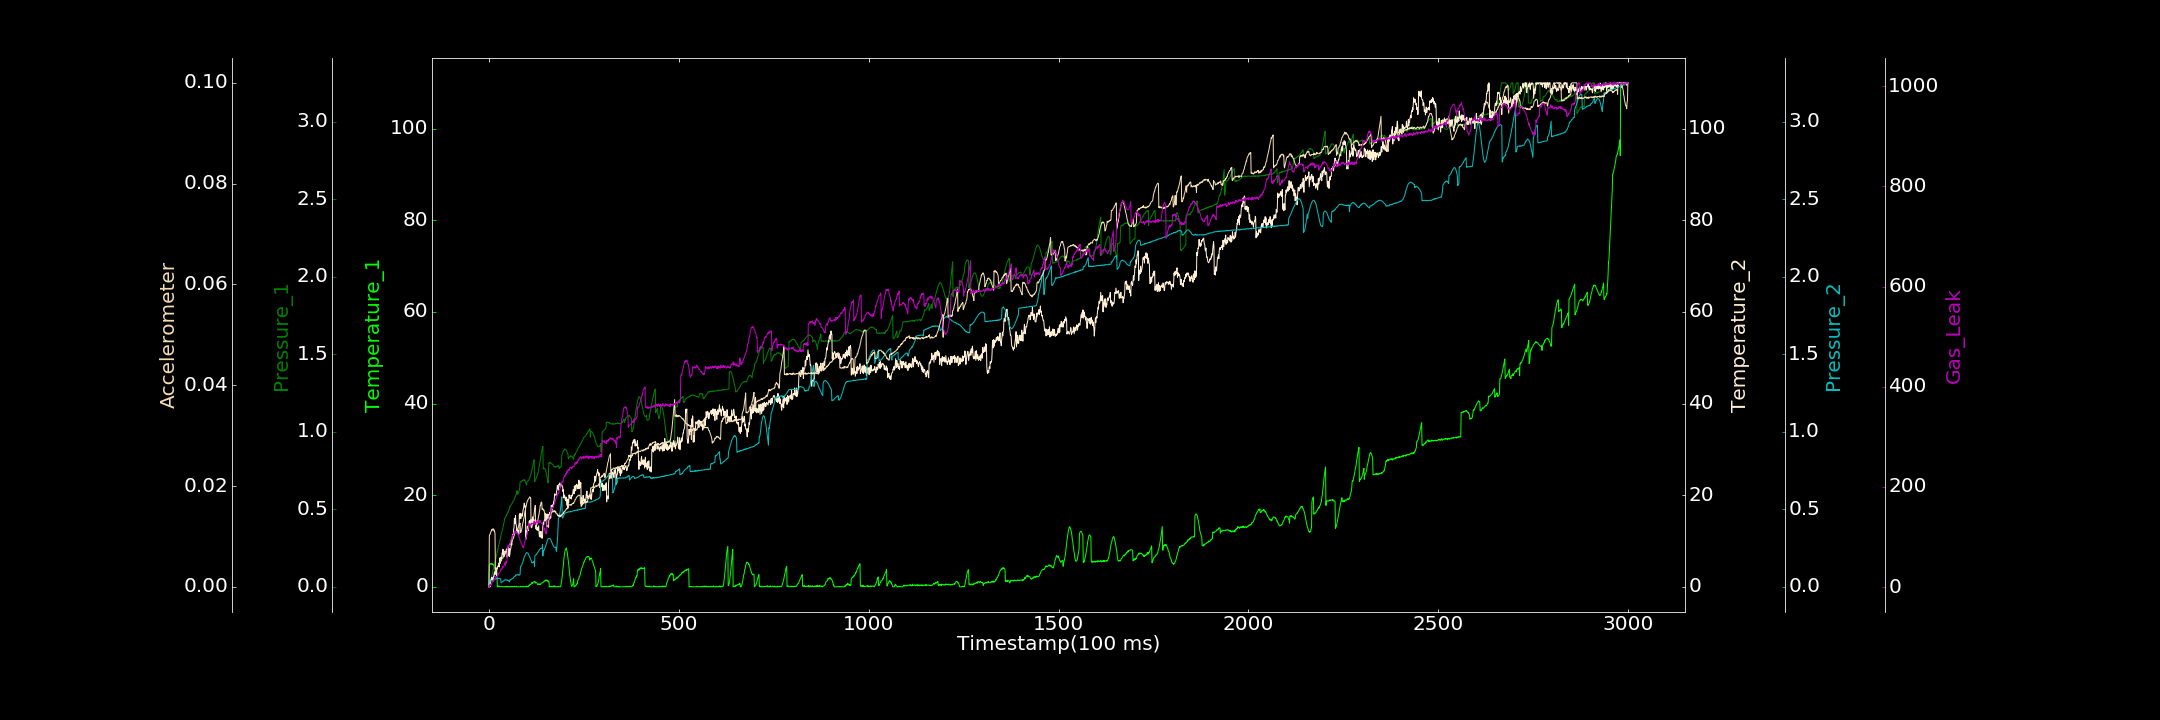

The table this chart was drawn from, first rows:
0.000000000, 0.000000000, 0.000000000, 0.021156904, 0.000000000, 0.000000000, 0.669212079
1, 4.668, 0.000000000, 0.000000000, 0.03608, 0.01006, 4.141
2, 4.819, 0.009349, 0.1832, 0.03555, 0.01038, 1.878
3, 4.994, 0.0207, 0.000000000, 0.03876, 0.01042, 3.318
4, 5.078, 0.03428, 1.473, 0.03713, 0.01062, 5.106
5, 5.075, 0.04509, 1.488, 0.03718, 0.01092, 3.77
6, 4.907, 0.05682, 1.527, 0.03925, 0.01099, 6.542
7, 4.947, 0.06343, 2.081, 0.03691, 0.01129, 5.87
8, 5.079, 0.07695, 1.608, 0.03986, 0.01139, 10.33
9, 4.983, 0.08528, 1.969, 0.03991, 0.01123, 10.75
10, 4.833, 0.09794, 1.417, 0.04307, 0.01141, 10.64
11, 4.921, 0.1089, 1.446, 0.04272, 0.01153, 10.37
12, 4.618, 0.1164, 2.325, 0.04285, 0.01125, 13.58
13, 4.553, 0.1273, 2.211, 0.04531, 0.01137, 12.39
14, 4.336, 0.1395, 3.032, 0.04447, 0.01098, 17
15, 4.2, 0.1493, 3.24, 0.04784, 0.01103, 15.37
16, 4.049, 0.1604, 2.669, 0.04971, 0.01052, 14.95
17, 3.8, 0.1717, 4.1, 0.0487, 0.003013, 20.05
18, 3.671, 0.1842, 2.989, 0.05114, 0.003428, 21.32
19, 3.193, 0.1924, 4.086, 0.05312, 0.003492, 20.43
20, 3.05, 0.2045, 2.465, 0.05149, 0.003466, 21.11
21, 2.963, 0.2148, 4.088, 0.05281, 0.003703, 20.6
22, 0.03632, 0.2238, 3.917, 0.05448, 0.003887, 20.39
23, 0.000000000, 0.2356, 4.381, 0.05434, 0.003927, 24.88
24, 0.000000000, 0.2457, 4.494, 0.05573, 0.004054, 23.73
25, 0.1915, 0.2567, 4.639, 0.05363, 0.004378, 26.65
26, 0.1141, 0.2686, 5.195, 0.05465, 0.004432, 27.28
27, 0.02708, 0.2772, 4.33, 0.05541, 0.004708, 28.76
28, 0.1588, 0.2894, 5.278, 0.05322, 0.004587, 28.97
29, 0.00275, 0.2987, 6.308, 0.05247, 0.004828, 30.2
30, 0.000000000, 0.3139, 5.143, 0.05232, 0.00489, 31.58
31, 0.01167, 0.3206, 6.147, 0.05158, 0.005177, 33.53
32, 0.008155, 0.3316, 6.497, 0.02616, 0.00532, 36.52
33, 0.09868, 0.3448, 5.642, 0.02771, 0.005321, 34.95
34, 0.04775, 0.355, 6.733, 0.02991, 0.005542, 35.47
35, 0.05874, 0.3636, 7.44, 0.03045, 0.005657, 38.97
36, 0.000000000, 0.3758, 7.046, 0.03277, 0.005725, 41.27
37, 0.000000000, 0.3853, 8.205, 0.03578, 0.005702, 39.9
38, 0.000000000, 0.3945, 6.618, 0.03678, 0.006122, 39.72
39, 0.000000000, 0.4104, 7.404, 0.03844, 0.006188, 40.94
40, 0.03963, 0.4159, 7.024, 0.04312, 0.006355, 43.88
41, 0.000000000, 0.4403, 6.635, 0.04444, 0.006462, 45.05
42, 0.000000000, 0.4425, 7.801, 0.04336, 0.006407, 48.94
43, 0.09637, 0.4435, 7.565, 0.04558, 0.006702, 43.32
44, 0.04303, 0.4512, 7.694, 0.04486, 0.006706, 47.82
45, 0.000000000, 0.4532, 7.615, 0.0458, 0.007046, 51.51
46, 0.1123, 0.464, 8.274, 0.04398, 0.007142, 47.84
47, 0.000000000, 0.4627, 7.704, 0.0428, 0.007282, 51.65
48, 0.02166, 0.4713, 6.451, 0.04437, 0.007484, 56.08
49, 0.0008127, 0.4745, 7.148, 0.04125, 0.007446, 79.52
50, 0.1093, 0.4818, 6.722, 0.04196, 0.007711, 82.86
51, 0.000000000, 0.4819, 6.951, 0.0399, 0.00784, 81.43
52, 0.000000000, 0.4917, 7.343, 0.03828, 0.007959, 82.71
53, 0.000000000, 0.4982, 8.403, 0.03448, 0.008067, 80.98
54, 0.000000000, 0.5038, 6.611, 0.03224, 0.008219, 82.85
55, 0.03503, 0.5195, 7.054, 0.04445, 0.00849, 85.65
56, 0.07976, 0.5186, 7.837, 0.04623, 0.008431, 87.79
57, 0.000000000, 0.52, 8.21, 0.04433, 0.008684, 88.73
58, 0.05054, 0.5284, 8.553, 0.04676, 0.008693, 93.68
59, 0.000000000, 0.5308, 10.29, 0.04856, 0.008846, 94.1
60, 0.000000000, 0.5349, 9.116, 0.05019, 0.008912, 94.47
... 2,939 more rows
